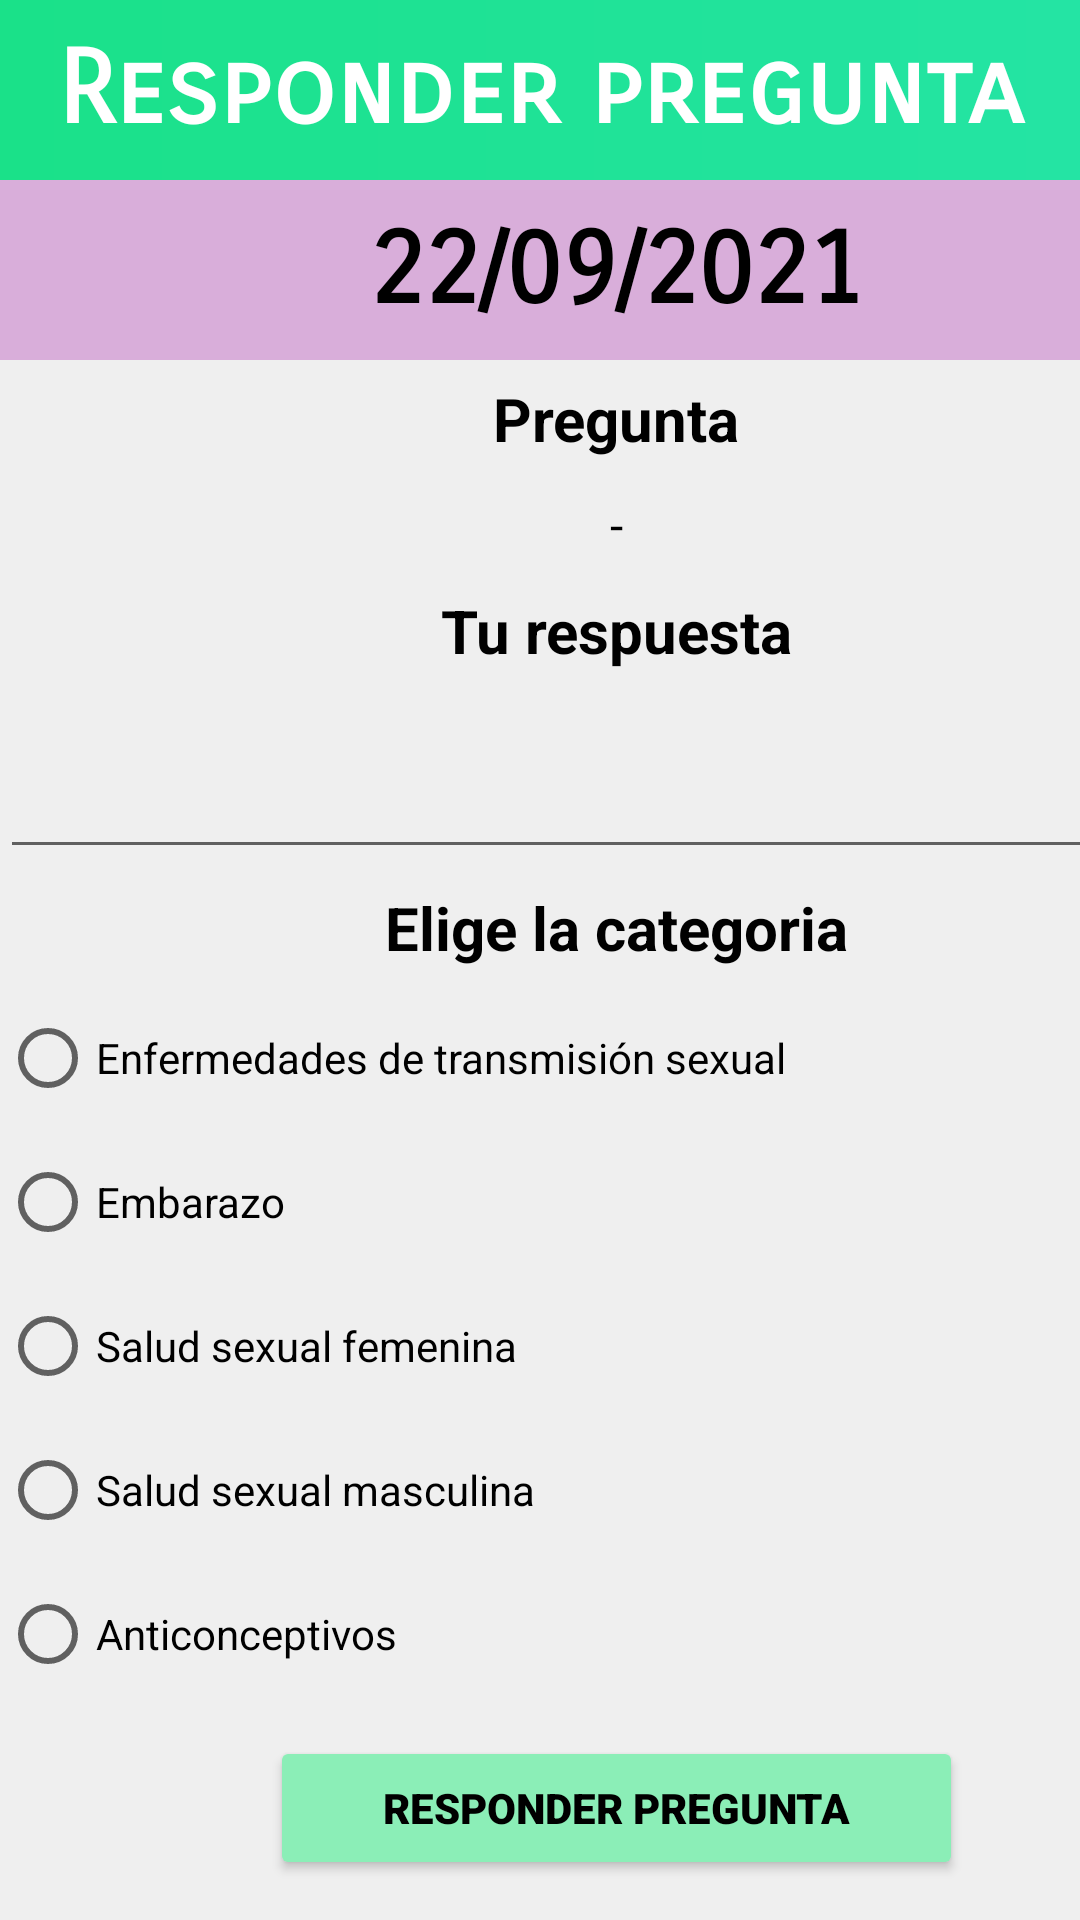

Layout XML and referenced resources for this Android screen:
<!-- AndroidManifest.xml: application theme Theme.QuetzualAndroid -->
<!-- res/layout/activity_responder.xml -->
<?xml version="1.0" encoding="utf-8"?>
<LinearLayout xmlns:android="http://schemas.android.com/apk/res/android"
    xmlns:app="http://schemas.android.com/apk/res-auto"
    xmlns:tools="http://schemas.android.com/tools"
    android:layout_width="match_parent"
    android:layout_height="match_parent"
    android:background="#FFFFFF"
    android:backgroundTint="#EFEFEF"
    android:foregroundTint="#FDFDFD"
    android:foregroundTintMode="multiply"
    android:orientation="vertical"
    tools:context=".responder">

    <TextView
        android:id="@+id/textView22"
        android:layout_width="match_parent"
        android:layout_height="60dp"
        android:background="@drawable/gradient"
        android:fontFamily="sans-serif-smallcaps"
        android:gravity="center"
        android:soundEffectsEnabled="false"
        android:text="Responder pregunta"
        android:textAlignment="center"
        android:textAppearance="@style/TextAppearance.AppCompat.Large"
        android:textColor="#FFFFFF"
        android:textDirection="locale"
        android:textIsSelectable="false"
        android:textSize="34sp"
        android:textStyle="bold"
        android:verticalScrollbarPosition="defaultPosition"
        app:layout_constraintBottom_toBottomOf="parent"
        app:layout_constraintEnd_toEndOf="parent"
        app:layout_constraintHorizontal_bias="0.0"
        app:layout_constraintStart_toStartOf="parent"
        app:layout_constraintTop_toTopOf="parent"
        app:layout_constraintVertical_bias="0.0" />

    <TableLayout
        android:layout_width="match_parent"
        android:layout_height="match_parent">

        <TableRow
            android:layout_width="match_parent"
            android:layout_height="match_parent">

            <TextView
                android:id="@+id/fechaactual"
                android:layout_width="411dp"
                android:layout_height="60dp"
                android:background="#D9AEDA"
                android:fontFamily="sans-serif-smallcaps"
                android:gravity="center"
                android:soundEffectsEnabled="false"
                android:text="22/09/2021"
                android:textAlignment="center"
                android:textAppearance="@style/TextAppearance.AppCompat.Large"
                android:textColor="#000000"
                android:textDirection="locale"
                android:textIsSelectable="false"
                android:textSize="34sp"
                android:textStyle="bold"
                android:verticalScrollbarPosition="defaultPosition" />
        </TableRow>

        <TableRow
            android:layout_width="match_parent"
            android:layout_height="match_parent">

            <TextView
                android:id="@+id/textView7"
                android:layout_width="304dp"
                android:layout_height="match_parent"
                android:layout_margin="5sp"
                android:padding="1sp"
                android:text="Pregunta"
                android:textAlignment="center"
                android:textColor="#000000"
                android:textSize="20sp"
                android:textStyle="bold" />

        </TableRow>

        <TableRow
            android:layout_width="match_parent"
            android:layout_height="match_parent">

            <TextView
                android:id="@+id/despreres"
                android:layout_width="200dp"
                android:layout_height="match_parent"
                android:paddingLeft="15sp"
                android:paddingTop="5sp"
                android:paddingRight="15sp"
                android:paddingBottom="5sp"
                android:text="-"
                android:textAlignment="center"
                android:textColor="#000000"
                android:textSize="16sp" />
        </TableRow>

        <TableRow
            android:layout_width="match_parent"
            android:layout_height="match_parent">

            <TextView
                android:id="@+id/textView8"
                android:layout_width="304dp"
                android:layout_height="match_parent"
                android:layout_margin="5sp"
                android:padding="1sp"
                android:text="Tu respuesta"
                android:textAlignment="center"
                android:textColor="#000000"
                android:textSize="20sp"
                android:textStyle="bold" />

        </TableRow>

        <TableRow
            android:layout_width="match_parent"
            android:layout_height="match_parent">

            <EditText
                android:id="@+id/respuesta"
                android:layout_width="wrap_content"
                android:layout_height="60dp"
                android:ems="10"
                android:gravity="start|top"
                android:inputType="textMultiLine"
                android:textColor="#000000" />
        </TableRow>

        <TableRow
            android:layout_width="match_parent"
            android:layout_height="match_parent">

            <TextView
                android:id="@+id/textView90"
                android:layout_width="304dp"
                android:layout_height="match_parent"
                android:layout_margin="5sp"
                android:padding="1sp"
                android:text="Elige la categoria"
                android:textAlignment="center"
                android:textColor="#000000"
                android:textSize="20sp"
                android:textStyle="bold" />
        </TableRow>

        <TableRow
            android:layout_width="match_parent"
            android:layout_height="match_parent">

            <RadioGroup
                android:layout_width="wrap_content"
                android:layout_height="wrap_content">

                <RadioButton
                    android:id="@+id/cat1"
                    android:layout_width="match_parent"
                    android:layout_height="wrap_content"
                    android:text="@string/cat1"
                    android:textColor="#000000" />

                <RadioButton
                    android:id="@+id/cat2"
                    android:layout_width="match_parent"
                    android:layout_height="wrap_content"
                    android:text="@string/cat2"
                    android:textColor="#000000" />

                <RadioButton
                    android:id="@+id/cat3"
                    android:layout_width="match_parent"
                    android:layout_height="wrap_content"
                    android:text="@string/cat3"
                    android:textColor="#000000" />

                <RadioButton
                    android:id="@+id/cat4"
                    android:layout_width="match_parent"
                    android:layout_height="wrap_content"
                    android:text="@string/cat4"
                    android:textColor="#000000" />

                <RadioButton
                    android:id="@+id/cat5"
                    android:layout_width="match_parent"
                    android:layout_height="wrap_content"
                    android:text="@string/cat5"
                    android:textColor="#000000" />
            </RadioGroup>
        </TableRow>

        <TableRow
            android:layout_width="match_parent"
            android:layout_height="match_parent">

            <Button
                android:id="@+id/respreg"
                android:layout_width="wrap_content"
                android:layout_height="wrap_content"
                android:layout_marginLeft="90sp"
                android:layout_marginTop="10sp"
                android:layout_marginRight="90sp"
                android:layout_marginBottom="10sp"
                android:backgroundTint="#8BEEB7"
                android:fontFamily="sans-serif-black"
                android:text="Responder pregunta"
                android:textColor="#000000"
                android:textSize="14sp" />
        </TableRow>

        <TableRow
            android:layout_width="match_parent"
            android:layout_height="match_parent">

            <Button
                android:id="@+id/cance"
                android:layout_width="wrap_content"
                android:layout_height="wrap_content"
                android:layout_marginLeft="90sp"
                android:layout_marginTop="10sp"
                android:layout_marginRight="90sp"
                android:layout_marginBottom="10sp"
                android:backgroundTint="#F58282"
                android:fontFamily="sans-serif-black"
                android:padding="10sp"
                android:text="Cancelar"
                android:textColor="#000000"
                android:textSize="14sp" />
        </TableRow>
    </TableLayout>
</LinearLayout>
<!-- resources referenced by this layout -->
<resources>
  <!-- drawable gradient (drawable) -->
  <?xml version="1.0" encoding="utf-8"?>
  <shape xmlns:android="http://schemas.android.com/apk/res/android" android:shape="rectangle">
      <gradient android:startColor="#24E4A4" android:endColor="#1AE189" android:angle="180" />
  </shape>
  <string name="cat1">Enfermedades de transmisión sexual</string>
  <string name="cat2">Embarazo</string>
  <string name="cat3">Salud sexual femenina</string>
  <string name="cat4">Salud sexual masculina</string>
  <string name="cat5">Anticonceptivos</string>
  <style name="Theme.QuetzualAndroid" parent="Theme.MaterialComponents.DayNight.DarkActionBar">
          
          <item name="colorPrimary">@color/purple_500</item>
          <item name="colorPrimaryVariant">@color/purple_700</item>
          <item name="colorOnPrimary">@color/white</item>
          
          <item name="colorSecondary">@color/verde</item>
          <item name="colorSecondaryVariant">@color/verde</item>
          <item name="colorOnSecondary">@color/verde</item>
          
          <item name="android:statusBarColor" tools:targetApi="l">?attr/colorPrimaryVariant</item>
          
      </style>
  <color name="purple_500">#24E4A4</color>
  <color name="purple_700">#24E4A4</color>
  <color name="white">#FFFFFFFF</color>
  <color name="verde">#24E4A4</color>
</resources>
